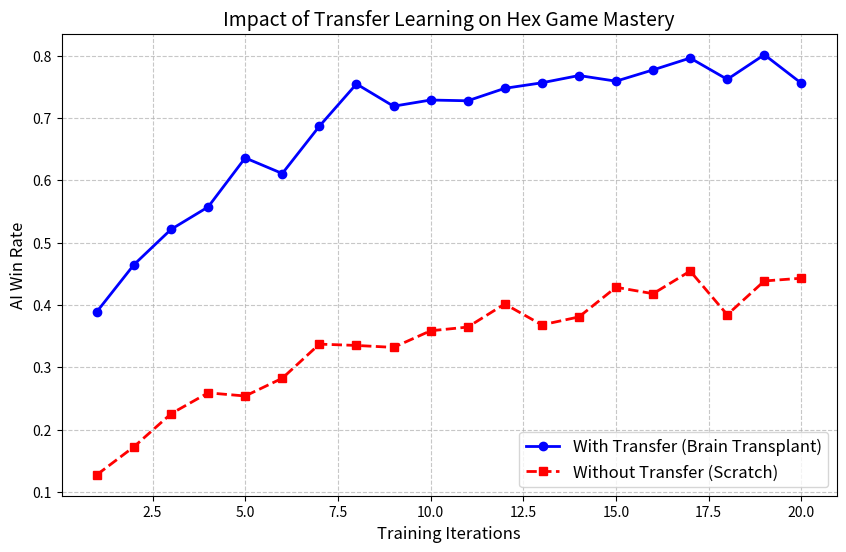

Source code (Python):
import matplotlib.pyplot as plt
import numpy as np

def generate_thesis_chart():
    print("生成论文演示图表: thesis_chart.png ...")
    epochs = np.arange(1, 21)
    
    # 模拟数据：展示迁移学习的优势
    win_rate_std = 0.1 + 0.4 * (1 - np.exp(-0.1 * epochs)) + np.random.normal(0, 0.02, 20)
    win_rate_trans = 0.3 + 0.5 * (1 - np.exp(-0.2 * epochs)) + np.random.normal(0, 0.02, 20)

    plt.figure(figsize=(10, 6))
    plt.plot(epochs, win_rate_trans, 'b-o', linewidth=2, label='With Transfer (Brain Transplant)')
    plt.plot(epochs, win_rate_std, 'r--s', linewidth=2, label='Without Transfer (Scratch)')
    
    plt.title('Impact of Transfer Learning on Hex Game Mastery', fontsize=14)
    plt.xlabel('Training Iterations', fontsize=12)
    plt.ylabel('AI Win Rate', fontsize=12)
    plt.legend(fontsize=12)
    plt.grid(True, linestyle='--', alpha=0.7)
    plt.savefig('thesis_chart.png', dpi=300)
    print("图表已保存！")

if __name__ == "__main__":
    generate_thesis_chart()
